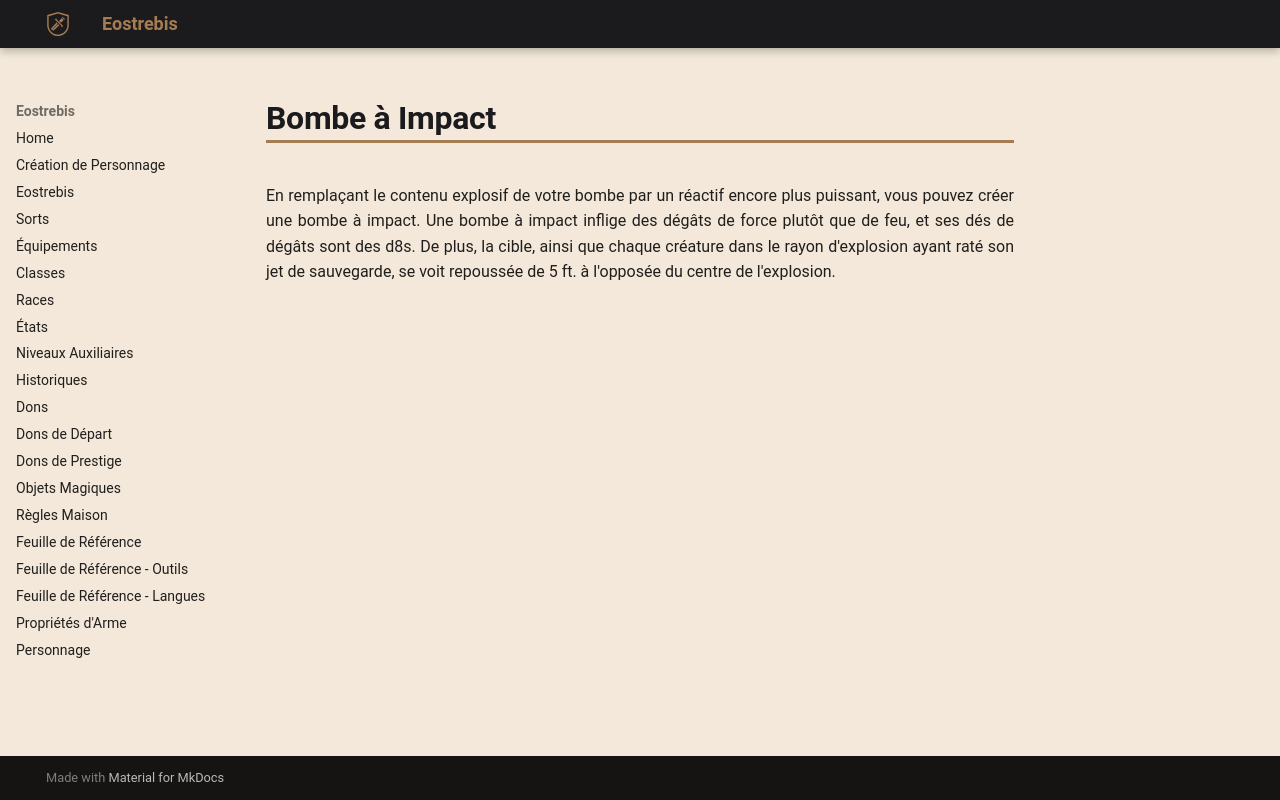

repository: Eostrebis/5e.VF · page: classes/Alchimiste/Bombes/Bombe à Impact/index.html · generator: mkdocs

---
writing_status: finished
---
En remplaçant le contenu explosif de votre bombe par un réactif encore plus puissant, vous pouvez créer une bombe à impact. Une bombe à impact inflige des dégâts de force plutôt que de feu, et ses dés de dégâts sont des d8s. De plus, la cible, ainsi que chaque créature dans le rayon d'explosion ayant raté son jet de sauvegarde, se voit repoussée de 5 ft. à l'opposée du centre de l'explosion.
